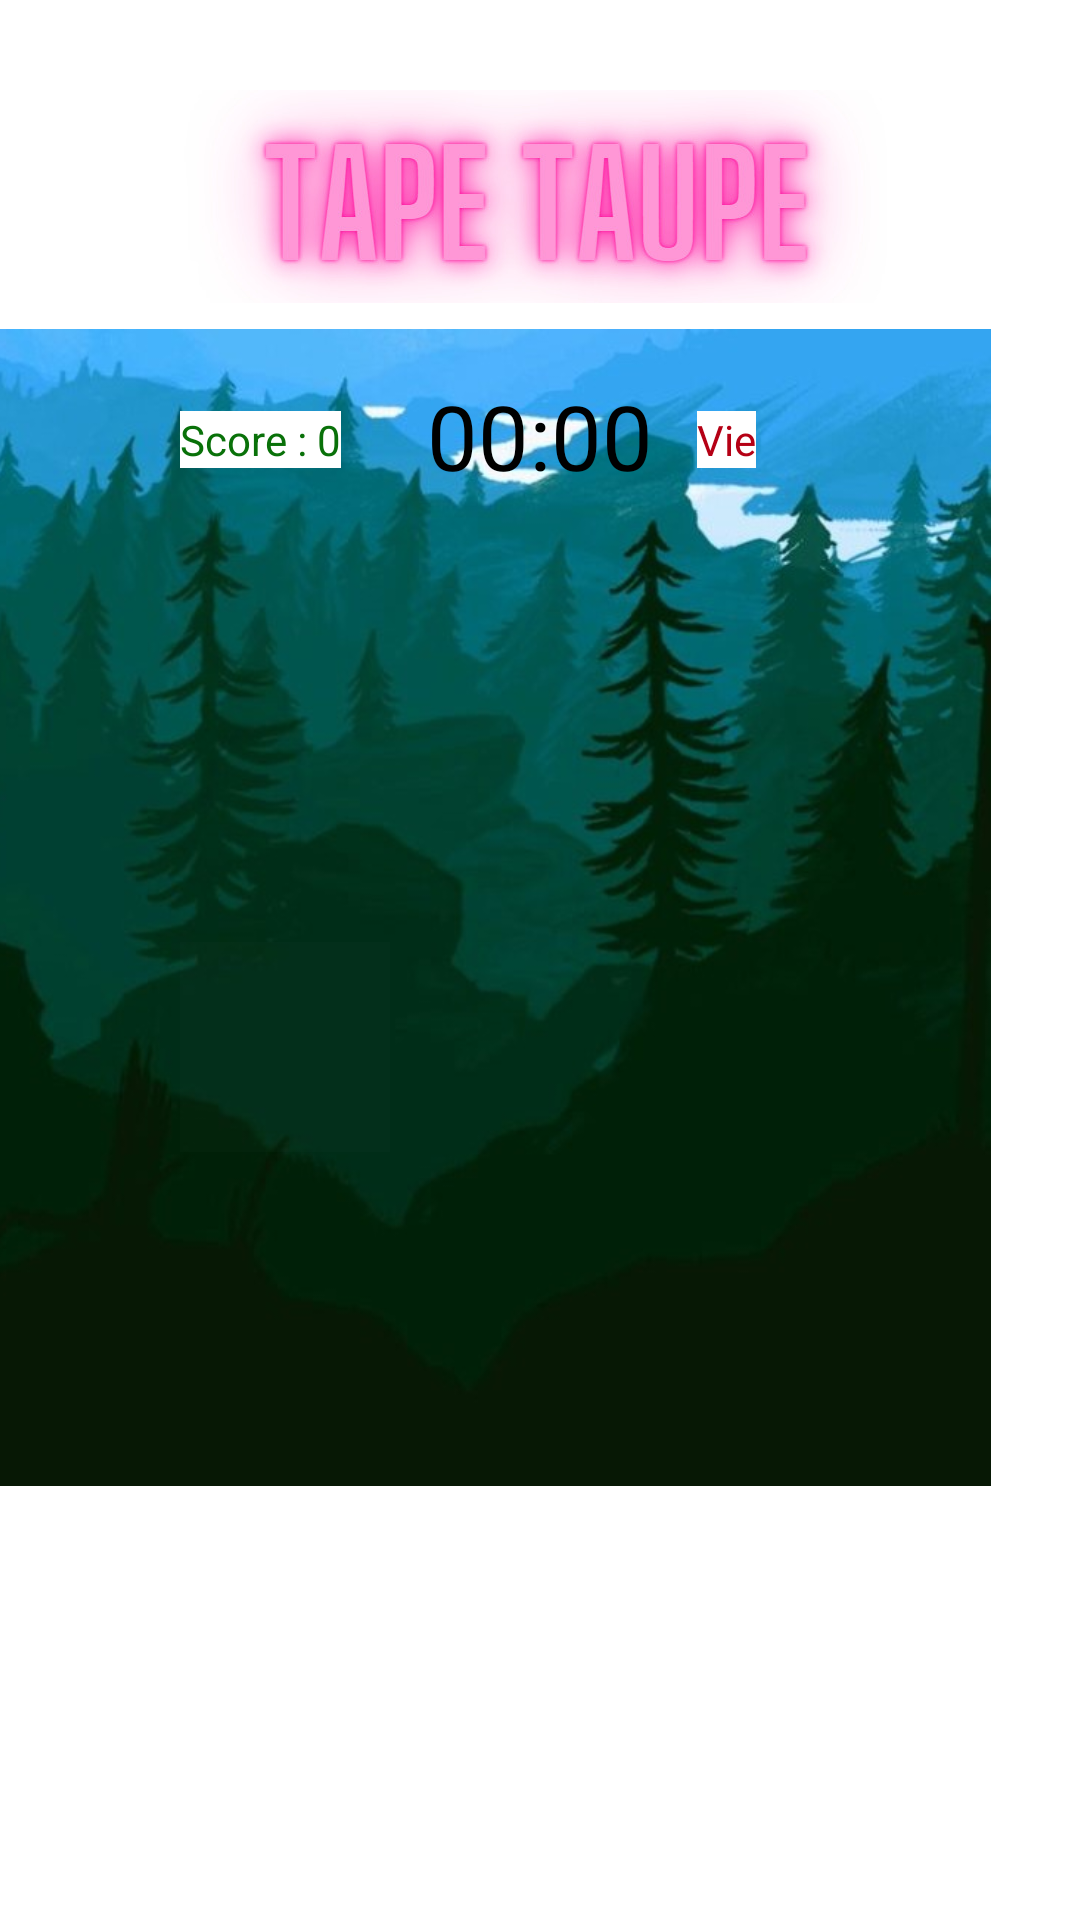

Layout XML and referenced resources for this Android screen:
<!-- AndroidManifest.xml: application theme Theme.TapeTaupe -->
<!-- res/layout/activity_main.xml -->
<?xml version="1.0" encoding="utf-8"?>
<androidx.constraintlayout.widget.ConstraintLayout xmlns:android="http://schemas.android.com/apk/res/android"
    xmlns:app="http://schemas.android.com/apk/res-auto"
    xmlns:tools="http://schemas.android.com/tools"
    android:layout_width="match_parent"
    android:layout_height="match_parent"
    android:orientation="vertical"
    tools:context=".MainActivity">


    <ImageView
        android:id="@+id/heart3"
        android:layout_width="30dp"
        android:layout_height="30dp"
        android:layout_marginTop="26dp"
        android:layout_marginEnd="10dp"
        app:layout_constraintEnd_toEndOf="parent"
        app:layout_constraintStart_toEndOf="@+id/heart2"
        app:layout_constraintTop_toBottomOf="@+id/title"
        app:srcCompat="@drawable/heart" />

    <ImageView
        android:id="@+id/heart2"
        android:layout_width="30dp"
        android:layout_height="30dp"
        android:layout_marginTop="26dp"
        app:layout_constraintStart_toEndOf="@+id/heart1"
        app:layout_constraintTop_toBottomOf="@+id/title"
        app:srcCompat="@drawable/heart" />

    <ImageView
        android:id="@+id/title"
        android:layout_width="325dp"
        android:layout_height="71dp"
        android:layout_margin="30dp"
        android:layout_marginStart="30dp"
        android:layout_marginTop="16dp"
        android:layout_marginEnd="30dp"
        app:layout_constraintEnd_toEndOf="parent"
        app:layout_constraintStart_toStartOf="parent"
        app:layout_constraintTop_toTopOf="parent"
        app:srcCompat="@drawable/icontypo" />

    <androidx.constraintlayout.widget.ConstraintLayout
        android:layout_width="match_parent"
        android:layout_height="wrap_content"
        android:layout_margin="30dp"
        android:orientation="horizontal"
        app:layout_constraintTop_toTopOf="parent"
        tools:layout_editor_absoluteX="30dp">

        <TextView
            android:layout_width="0dp"
            android:layout_height="wrap_content"
            android:layout_weight="1"
            android:text=""
            android:textColor="#097109" />


    </androidx.constraintlayout.widget.ConstraintLayout>

    <androidx.constraintlayout.widget.ConstraintLayout
        android:orientation="horizontal"
        android:layout_width="match_parent"
        android:layout_height="wrap_content">


    </androidx.constraintlayout.widget.ConstraintLayout>

    <androidx.constraintlayout.widget.ConstraintLayout
        android:orientation="horizontal"
        android:layout_width="match_parent"
        android:layout_height="wrap_content">


    </androidx.constraintlayout.widget.ConstraintLayout>

    <ImageView
        android:id="@+id/colline_nuit"
        android:layout_width="344dp"
        android:layout_height="483dp"
        android:layout_marginStart="3dp"
        android:layout_marginEnd="30dp"
        android:layout_marginBottom="96dp"
        app:layout_constraintBottom_toBottomOf="parent"
        app:layout_constraintEnd_toEndOf="parent"
        app:layout_constraintHorizontal_bias="1.0"
        app:layout_constraintStart_toEndOf="@+id/button5"
        app:srcCompat="@drawable/colline_nuit"
        tools:srcCompat="@tools:sample/avatars" />

    <Button
        android:id="@+id/button4"
        android:layout_width="70dp"
        android:layout_height="70dp"
        android:layout_marginTop="12dp"
        android:layout_marginEnd="60dp"
        android:background="#00FFFFFF"

        android:text=""
        app:layout_constraintEnd_toEndOf="parent"
        app:layout_constraintTop_toBottomOf="@+id/button2" />

    <Button
        android:id="@+id/button5"
        android:layout_width="70dp"
        android:layout_height="70dp"
        android:layout_marginStart="64dp"
        android:layout_marginTop="112dp"
        android:background="#03FFFFFF"
        android:text=""
        app:layout_constraintStart_toStartOf="parent"
        app:layout_constraintTop_toBottomOf="@+id/button1"
        android:visibility="invisible"
        />

    <Button
        android:id="@+id/button6"
        android:layout_width="70dp"
        android:layout_height="70dp"
        android:layout_marginStart="280dp"
        android:layout_marginTop="112dp"
        android:background="#03FFFFFF"
        android:text=""
        app:layout_constraintStart_toStartOf="parent"
        app:layout_constraintTop_toBottomOf="@+id/button1"
        android:visibility="invisible"
        />

    <Button
        android:id="@+id/button3"
        android:layout_width="70dp"
        android:layout_height="70dp"
        android:layout_marginStart="60dp"
        android:layout_marginTop="20dp"
        android:background="#03FFFFFF"
        android:text=""
        app:layout_constraintStart_toStartOf="parent"
        app:layout_constraintTop_toBottomOf="@+id/button1" />

    <Button
        android:id="@+id/button2"
        android:layout_width="70dp"
        android:layout_height="70dp"
        android:layout_marginTop="68dp"
        android:layout_marginEnd="60dp"
        android:background="#00FFFFFF"
        android:text=""
        app:layout_constraintEnd_toEndOf="parent"
        app:layout_constraintTop_toBottomOf="@+id/fail" />

    <Button
        android:id="@+id/button1"

        android:layout_width="70dp"
        android:layout_height="70dp"
        android:layout_marginStart="60dp"
        android:layout_marginTop="68dp"
        android:background="#00404040"
        android:text=""
        app:layout_constraintStart_toStartOf="parent"
        app:layout_constraintTop_toBottomOf="@+id/score" />

    <TextView
        android:id="@+id/score"
        android:layout_width="wrap_content"
        android:layout_height="wrap_content"
        android:layout_marginStart="60dp"
        android:layout_marginTop="36dp"
        android:background="@android:color/white"
        android:text="Score : 0"
        android:textColor="#097109"
        app:layout_constraintStart_toStartOf="parent"
        app:layout_constraintTop_toBottomOf="@+id/title" />

    <TextView
        android:id="@+id/fail"
        android:layout_width="0dp"
        android:layout_height="wrap_content"
        android:layout_marginTop="36dp"
        android:layout_marginEnd="108dp"
        android:layout_weight="1"
        android:background="@android:color/white"
        android:text="Vie"
        android:textColor="#B50015"
        app:layout_constraintEnd_toEndOf="parent"
        app:layout_constraintTop_toBottomOf="@+id/title" />

    <TextView
        android:id="@+id/timer"
        android:layout_width="wrap_content"
        android:layout_height="wrap_content"
        android:layout_marginTop="24dp"
        android:text="00:00"
        android:textAlignment="center"
        android:textColor="@color/black"
        android:textSize="30dp"
        app:layout_constraintEnd_toEndOf="parent"
        app:layout_constraintStart_toStartOf="parent"
        app:layout_constraintTop_toBottomOf="@+id/title" />

    <ImageView
        android:id="@+id/heart1"
        android:layout_width="30dp"
        android:layout_height="30dp"
        android:layout_marginStart="8dp"
        android:layout_marginTop="26dp"
        app:layout_constraintStart_toEndOf="@+id/fail"
        app:layout_constraintTop_toBottomOf="@+id/title"
        app:srcCompat="@drawable/heart" />


    <ImageView
        android:id="@+id/imageboom"
        android:layout_width="429dp"
        android:layout_height="820dp"
        android:visibility="invisible"
        app:srcCompat="@drawable/boom"
        tools:layout_editor_absoluteX="-88dp"
        tools:layout_editor_absoluteY="-322dp" />

    <ImageView
        android:id="@+id/mode_deb"
        android:layout_width="95dp"
        android:layout_height="28dp"
        android:layout_marginStart="16dp"
        android:layout_marginTop="96dp"
        app:layout_constraintStart_toStartOf="parent"
        app:layout_constraintTop_toTopOf="parent"
        app:srcCompat="@drawable/mode_deb"
        android:visibility="invisible"/>
    <ImageView
        android:id="@+id/mode_inter"
        android:layout_width="95dp"
        android:layout_height="28dp"
        android:layout_marginStart="16dp"
        android:layout_marginTop="96dp"
        app:layout_constraintStart_toStartOf="parent"
        app:layout_constraintTop_toTopOf="parent"
        app:srcCompat="@drawable/mode_inter"
        android:visibility="invisible"/>
    <ImageView
        android:id="@+id/mode_expert"
        android:layout_width="95dp"
        android:layout_height="28dp"
        android:layout_marginStart="16dp"
        android:layout_marginTop="96dp"
        app:layout_constraintStart_toStartOf="parent"
        app:layout_constraintTop_toTopOf="parent"
        app:srcCompat="@drawable/mode_expert"
        android:visibility="invisible"/>


</androidx.constraintlayout.widget.ConstraintLayout>
<!-- resources referenced by this layout -->
<resources>
  <!-- drawable colline_nuit: jpg bitmap (drawable-v24, 46331 bytes) -->
  <!-- drawable icontypo: jpg bitmap (drawable-v24, 26538 bytes) -->
  <!-- drawable mode_deb: jpg bitmap (drawable-v24, 7500 bytes) -->
  <!-- drawable mode_expert: jpg bitmap (drawable-v24, 6286 bytes) -->
  <!-- drawable mode_inter: jpg bitmap (drawable-v24, 14126 bytes) -->
  <style name="Theme.TapeTaupe" parent="Theme.MaterialComponents.DayNight.DarkActionBar">
          
          <item name="colorPrimary">@color/purple_500</item>
          <item name="colorPrimaryVariant">@color/purple_700</item>
          <item name="colorOnPrimary">@color/white</item>
          
          <item name="colorSecondary">@color/teal_200</item>
          <item name="colorSecondaryVariant">@color/teal_700</item>
          <item name="colorOnSecondary">@color/black</item>
          
          <item name="android:statusBarColor">?attr/colorPrimaryVariant</item>
          
      </style>
  <!-- not gathered from this repository: default colours our renderer supplied (Android Studio template values) -->
  <color name="purple_500">#FF6200EE</color>
  <color name="purple_700">#FF3700B3</color>
  <color name="teal_200">#FF03DAC5</color>
  <color name="teal_700">#FF018786</color>
  <color name="black">#FF000000</color>
  <color name="white">#FFFFFFFF</color>
</resources>
